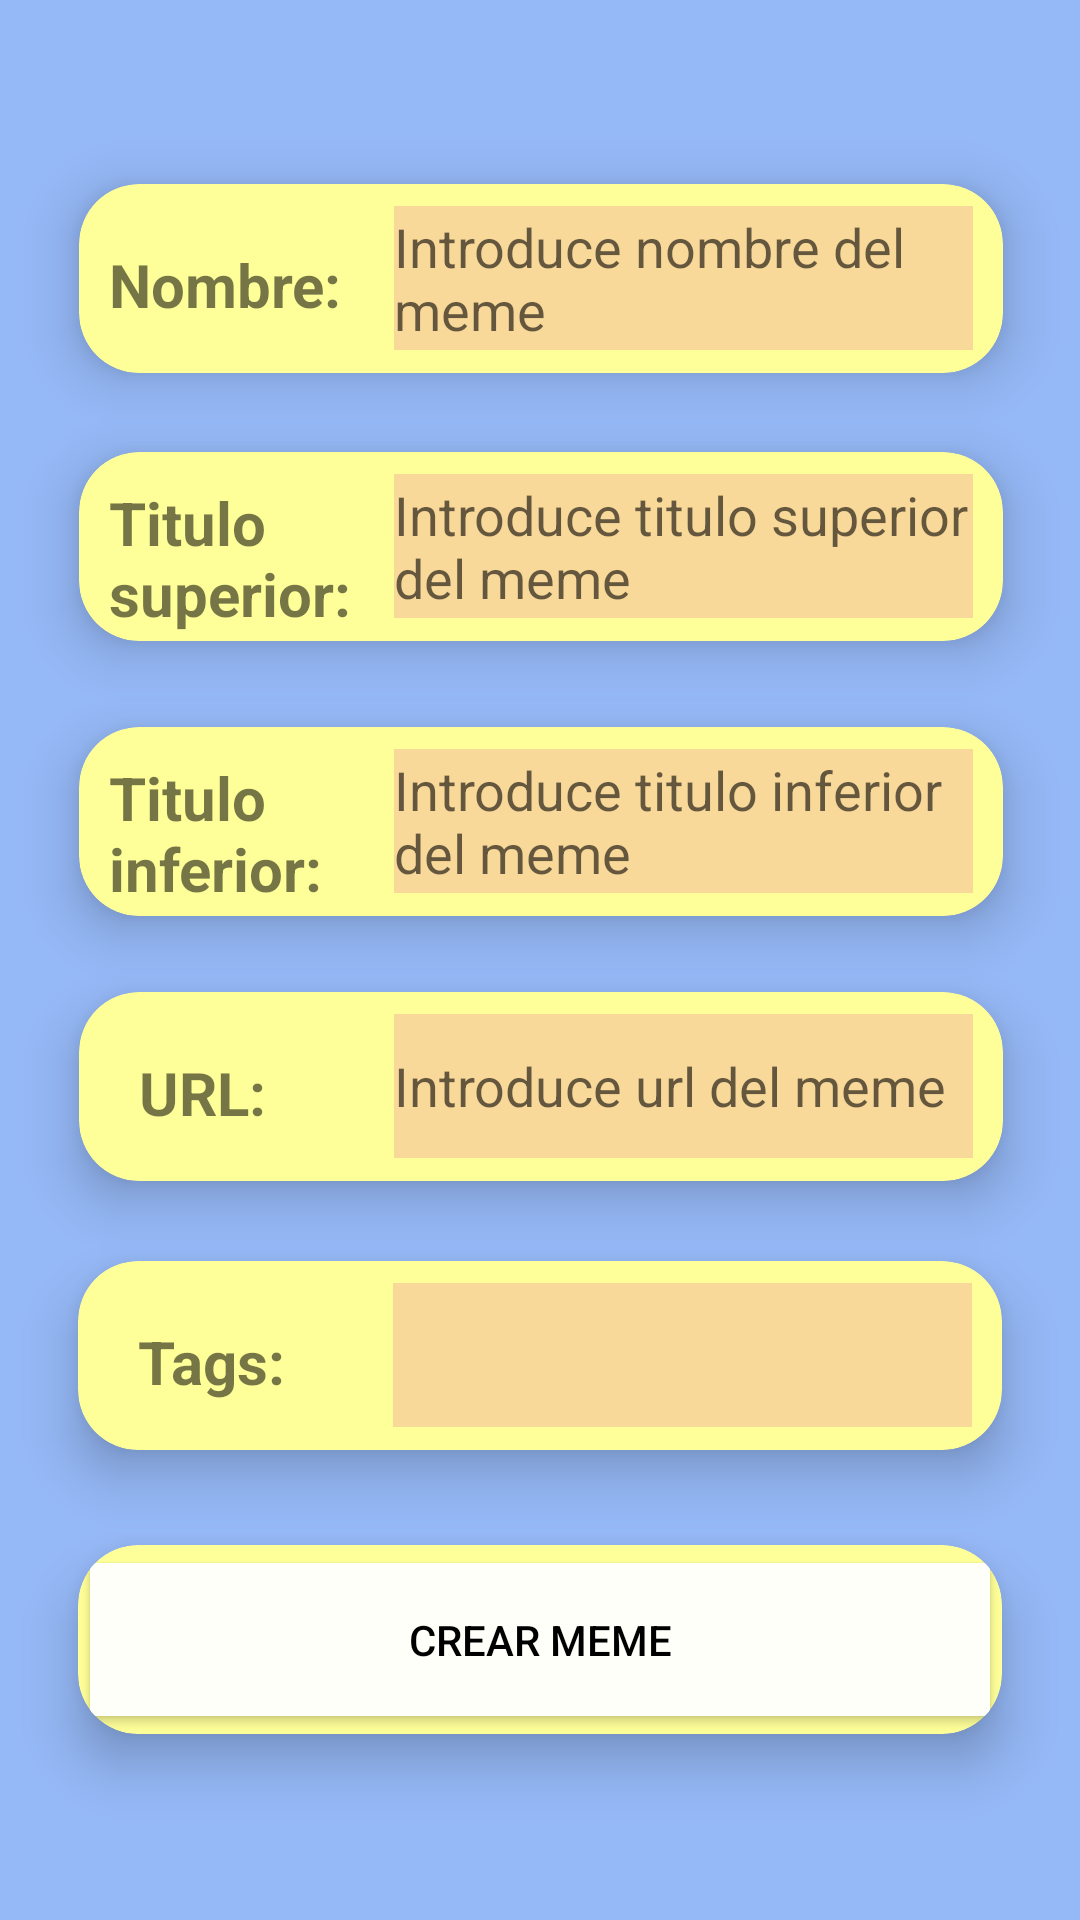

Produce the Android XML layout that renders to this screen, including the resource entries it uses.
<!-- AndroidManifest.xml: application theme Theme.MemeAPI -->
<!-- res/layout/activity_crear_meme.xml -->
<?xml version="1.0" encoding="utf-8"?>
<androidx.constraintlayout.widget.ConstraintLayout xmlns:android="http://schemas.android.com/apk/res/android"
    xmlns:app="http://schemas.android.com/apk/res-auto"
    xmlns:tools="http://schemas.android.com/tools"
    android:layout_width="match_parent"
    android:layout_height="match_parent"
    android:background="#95b8f6"
    tools:context=".pages.CrearMemeActivity">


    <androidx.cardview.widget.CardView
        android:id="@+id/cvCrearMeme"
        android:layout_width="344dp"
        android:layout_height="111dp"
        android:layout_margin="10dp"
        android:textAlignment="center"
        app:cardBackgroundColor="#FFFF99"
        app:cardCornerRadius="20dp"
        app:cardElevation="10dp"
        app:cardMaxElevation="12dp"
        app:cardPreventCornerOverlap="true"
        app:cardUseCompatPadding="true"
        app:layout_constraintBottom_toBottomOf="parent"
        app:layout_constraintEnd_toEndOf="parent"
        app:layout_constraintHorizontal_bias="0.492"
        app:layout_constraintStart_toStartOf="parent"
        app:layout_constraintTop_toTopOf="parent"
        app:layout_constraintVertical_bias="0.054"
        tools:ignore="MissingConstraints">


        <EditText
            android:id="@+id/textoNombreMeme"
            android:layout_width="193dp"
            android:layout_height="48dp"
            android:layout_gravity="right|center_vertical"
            android:layout_margin="10dp"
            android:layout_marginTop="20dp"
            android:layout_marginBottom="20dp"
            android:background="#f9d99a"
            android:hint="Introduce nombre del meme" />

        <TextView
            android:id="@+id/labelNombreMeme"
            android:layout_width="wrap_content"
            android:layout_height="wrap_content"
            android:layout_gravity="left|center_horizontal"
            android:layout_marginLeft="10dp"
            android:layout_marginTop="20dp"
            android:layout_marginBottom="20dp"
            android:text="Nombre:"
            android:textSize="20sp"
            android:textStyle="bold" />
    </androidx.cardview.widget.CardView>

    <androidx.cardview.widget.CardView
        android:id="@+id/cvUrl"
        android:layout_width="344dp"
        android:layout_height="111dp"
        android:layout_margin="10dp"
        android:textAlignment="center"
        app:cardBackgroundColor="#FFFF99"
        app:cardCornerRadius="20dp"
        app:cardElevation="10dp"
        app:cardMaxElevation="12dp"
        app:cardPreventCornerOverlap="true"
        app:cardUseCompatPadding="true"
        app:layout_constraintBottom_toBottomOf="parent"
        app:layout_constraintEnd_toEndOf="parent"
        app:layout_constraintHorizontal_bias="0.492"
        app:layout_constraintStart_toStartOf="parent"
        app:layout_constraintTop_toTopOf="parent"
        app:layout_constraintVertical_bias="0.583"
        tools:ignore="MissingConstraints">

        <EditText
            android:id="@+id/txtUrl"
            android:layout_width="193dp"
            android:layout_height="48dp"
            android:layout_gravity="right|center_vertical"
            android:layout_margin="10dp"
            android:layout_marginTop="20dp"
            android:layout_marginBottom="20dp"
            android:background="#f9d99a"
            android:hint="Introduce url del meme" />

        <TextView
            android:id="@+id/labelUrl"
            android:layout_width="70dp"
            android:layout_height="40dp"
            android:layout_gravity="left|center_horizontal"
            android:layout_marginLeft="20dp"
            android:layout_marginTop="20dp"
            android:layout_marginBottom="20dp"
            android:text="URL:"
            android:textSize="20sp"
            android:textStyle="bold" />
    </androidx.cardview.widget.CardView>

    <androidx.cardview.widget.CardView
        android:id="@+id/cvTags"
        android:layout_width="344dp"
        android:layout_height="111dp"
        android:layout_margin="10dp"
        android:textAlignment="center"
        app:cardBackgroundColor="#FFFF99"
        app:cardCornerRadius="20dp"
        app:cardElevation="10dp"
        app:cardMaxElevation="12dp"
        app:cardPreventCornerOverlap="true"
        app:cardUseCompatPadding="true"
        app:layout_constraintBottom_toBottomOf="parent"
        app:layout_constraintEnd_toEndOf="parent"
        app:layout_constraintHorizontal_bias="0.507"
        app:layout_constraintStart_toStartOf="parent"
        app:layout_constraintTop_toTopOf="parent"
        app:layout_constraintVertical_bias="0.759"
        tools:ignore="MissingConstraints">

        <Spinner
            android:id="@+id/spinnerTags"
            android:layout_width="193dp"
            android:layout_height="48dp"
            android:layout_gravity="right|center_vertical"
            android:layout_margin="10dp"
            android:layout_marginTop="20dp"
            android:layout_marginBottom="20dp"
            android:background="#f9d99a" />

        <TextView
            android:id="@+id/labelTags"
            android:layout_width="55dp"
            android:layout_height="30dp"
            android:layout_gravity="left|center_horizontal"
            android:layout_marginLeft="20dp"
            android:layout_marginTop="20dp"
            android:layout_marginBottom="20dp"
            android:text="Tags:"
            android:textSize="20sp"
            android:textStyle="bold" />


    </androidx.cardview.widget.CardView>

    <androidx.cardview.widget.CardView
        android:id="@+id/cvTitInf"
        android:layout_width="344dp"
        android:layout_height="111dp"
        android:layout_margin="10dp"
        android:textAlignment="center"
        app:cardBackgroundColor="#FFFF99"
        app:cardCornerRadius="20dp"
        app:cardElevation="10dp"
        app:cardMaxElevation="12dp"
        app:cardPreventCornerOverlap="true"
        app:cardUseCompatPadding="true"
        app:layout_constraintBottom_toBottomOf="parent"
        app:layout_constraintEnd_toEndOf="parent"
        app:layout_constraintHorizontal_bias="0.492"
        app:layout_constraintStart_toStartOf="parent"
        app:layout_constraintTop_toTopOf="parent"
        app:layout_constraintVertical_bias="0.409"
        tools:ignore="MissingConstraints">


        <EditText
            android:id="@+id/txtInferiorEdit"
            android:layout_width="193dp"
            android:layout_height="48dp"
            android:layout_gravity="right|center_vertical"
            android:layout_margin="10dp"
            android:layout_marginTop="20dp"
            android:layout_marginBottom="20dp"
            android:background="#f9d99a"
            android:hint="Introduce titulo inferior del meme" />

        <TextView
            android:id="@+id/labelInferior"
            android:layout_width="89dp"
            android:layout_height="50dp"
            android:layout_gravity="left|center_horizontal"
            android:layout_marginLeft="10dp"
            android:layout_marginTop="10dp"
            android:layout_marginBottom="20dp"
            android:text="Titulo inferior:"
            android:textSize="20sp"
            android:textStyle="bold" />
    </androidx.cardview.widget.CardView>

    <androidx.cardview.widget.CardView
        android:id="@+id/cvTitSup"
        android:layout_width="344dp"
        android:layout_height="111dp"
        android:layout_margin="10dp"
        android:textAlignment="center"
        app:cardBackgroundColor="#FFFF99"
        app:cardCornerRadius="20dp"
        app:cardElevation="10dp"
        app:cardMaxElevation="12dp"
        app:cardPreventCornerOverlap="true"
        app:cardUseCompatPadding="true"
        app:layout_constraintBottom_toBottomOf="parent"
        app:layout_constraintEnd_toEndOf="parent"
        app:layout_constraintHorizontal_bias="0.492"
        app:layout_constraintStart_toStartOf="parent"
        app:layout_constraintTop_toTopOf="parent"
        app:layout_constraintVertical_bias="0.229"
        tools:ignore="MissingConstraints">


        <EditText
            android:id="@+id/txtSuperiorEdit"
            android:layout_width="193dp"
            android:layout_height="48dp"
            android:layout_gravity="right|center_vertical"
            android:layout_margin="10dp"
            android:layout_marginTop="20dp"
            android:layout_marginBottom="20dp"
            android:background="#f9d99a"
            android:hint="Introduce titulo superior del meme" />

        <TextView
            android:id="@+id/labelSuperior"
            android:layout_width="89dp"
            android:layout_height="50dp"
            android:layout_gravity="left|center_horizontal"
            android:layout_marginLeft="10dp"
            android:layout_marginTop="10dp"
            android:layout_marginBottom="20dp"
            android:text="Titulo superior:"
            android:textSize="20sp"
            android:textStyle="bold" />
    </androidx.cardview.widget.CardView>

    <androidx.cardview.widget.CardView
        android:id="@+id/cvCrearMemeBoton"
        android:layout_width="344dp"
        android:layout_height="111dp"
        android:layout_margin="10dp"
        android:textAlignment="center"
        app:cardBackgroundColor="#FFFF99"
        app:cardCornerRadius="20dp"
        app:cardElevation="10dp"
        app:cardMaxElevation="12dp"
        app:cardPreventCornerOverlap="true"
        app:cardUseCompatPadding="true"
        app:layout_constraintBottom_toBottomOf="parent"
        app:layout_constraintEnd_toEndOf="parent"
        app:layout_constraintHorizontal_bias="0.507"
        app:layout_constraintStart_toStartOf="parent"
        app:layout_constraintTop_toTopOf="parent"
        app:layout_constraintVertical_bias="0.945"
        tools:ignore="MissingConstraints">

        <Button
            android:id="@+id/btCrearMeme"
            android:layout_width="match_parent"
            android:layout_height="match_parent"
            android:backgroundTint="#fffff9"
            android:gravity="center"
            android:onClick="btCrearMeme"
            android:text="Crear Meme"
            android:textColor="#000000" />
    </androidx.cardview.widget.CardView>

</androidx.constraintlayout.widget.ConstraintLayout>
<!-- resources referenced by this layout -->
<resources>
  <style name="Theme.MemeAPI" parent="Theme.MaterialComponents.DayNight.DarkActionBar">
          
          <item name="colorPrimary">@color/purple_500</item>
          <item name="colorPrimaryVariant">@color/purple_700</item>
          <item name="colorOnPrimary">@color/white</item>
          
          <item name="colorSecondary">@color/teal_200</item>
          <item name="colorSecondaryVariant">@color/teal_700</item>
          <item name="colorOnSecondary">@color/black</item>
          
          <item name="android:statusBarColor">?attr/colorPrimaryVariant</item>
          
      </style>
  <!-- not gathered from this repository: default colours our renderer supplied (Android Studio template values) -->
  <color name="purple_500">#FF6200EE</color>
  <color name="purple_700">#FF3700B3</color>
  <color name="teal_200">#FF03DAC5</color>
  <color name="teal_700">#FF018786</color>
  <color name="black">#FF000000</color>
  <color name="white">#FFFFFFFF</color>
</resources>
